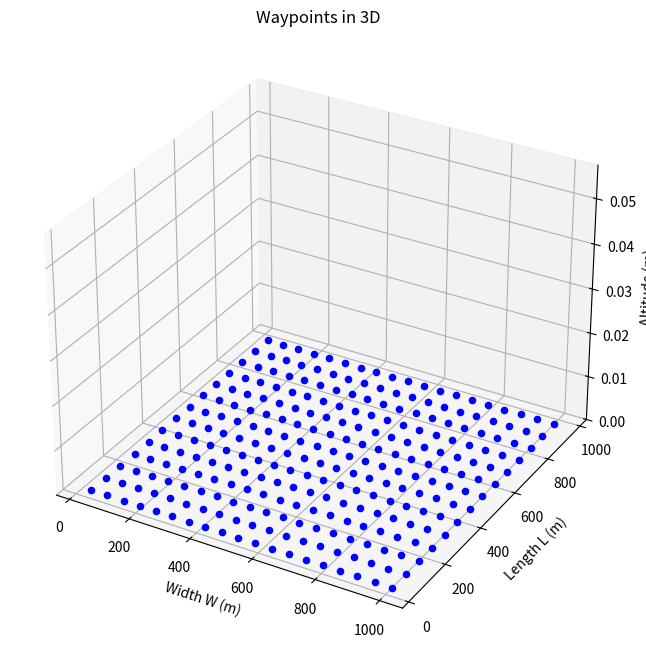

The matplotlib source for this figure:
import math
import matplotlib.pyplot as plt
from mpl_toolkits.mplot3d import Axes3D

def calculate_waypoints(length, breadth, x, y):
    # Initialize list to store waypoints
    waypoints = []

    # Calculate the number of columns and rows
    cols = math.ceil(breadth / y)
    rows = math.ceil(length / x)

    # Create waypoints for each block
    for c in range(cols):
        column_waypoints = []
        for r in range(rows):
            # Calculate the midpoint coordinates
            mid_x = (c * y) + (y / 2)
            mid_y = (r * x) + (x / 2)
            # Append the midpoint to the column list with z-coordinate starting at 0
            column_waypoints.append((mid_x, mid_y, 0))  # Starting z-coordinate at 0
        # Append the column waypoints to the main list
        waypoints.append(column_waypoints)

    return waypoints

# Define the parameters
length = 1000.0  # Length of the area
breadth = 1000.0  # Breadth of the area




altitude = 86.97 # Altitude of the waypoints
x = 2*altitude*math.tan((45/2)*math.pi/180) # Width of the camera footprint
y = x/(4/3)  # Height of the camera footprint


# x = 72.06317731365867  # Width of the camera footprint
# y = 54.047382985244  # Height of the camera footprint
# altitude = 86.97  # Altitude of the waypoints
waypoints = calculate_waypoints(length, breadth, x, y)


total_waypoints = sum(len(column) for column in waypoints)
print(f"Total number of waypoints: {total_waypoints}")

# Plot the waypoints in 3D
fig = plt.figure(figsize=(10, 8))
ax = fig.add_subplot(111, projection='3d')

# Flatten the waypoints list for plotting
for column in waypoints:
    for waypoint in column:
        ax.scatter(waypoint[0], waypoint[1], waypoint[2], color='b', marker='o')

# Set labels
ax.set_xlabel('Width W (m)')
ax.set_ylabel('Length L (m)')
ax.set_zlabel('Altitude (m)')

# Set z-axis limits to start from 0
ax.set_zlim(0, None)

plt.title('Waypoints in 3D')
plt.show()
